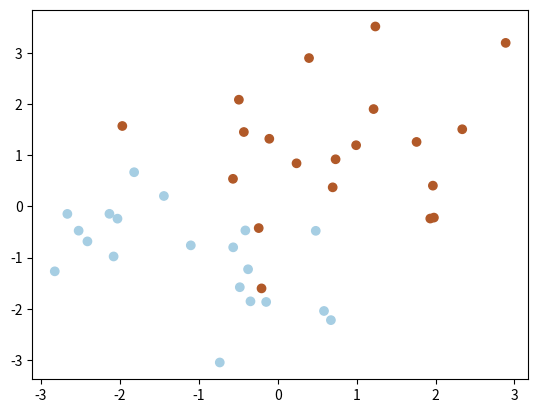

Reproduce this figure in Python.
import numpy as np
import matplotlib.pyplot as plt
import pandas as pd

# 数据准备
NUM = 20
# np.random.seed(1)
x1 = np.random.randn(NUM,2)+[1,1]
x2 = np.random.randn(NUM,2)-[1,1]
X = np.concatenate((x1,x2),axis=0)
y = np.concatenate((np.ones(NUM),-np.ones(NUM)),axis=0)
plt.scatter(X[:,0],X[:,1],c=y,cmap=plt.cm.Paired)
ax = plt.gca()

C = 1 # 惩罚系数
tol = 0.001 # 容忍度
max_iter = 1000 # 最大迭代次数
m,n = X.shape # m个样本，n个特征
alpha = np.zeros(m) # 初始化拉格朗日乘子
b = 0 # 初始化截距
iters = 0 # 初始化迭代数


def kernel(x,y,type='linear'):
    if type == 'linear':
        result = np.dot(x,y)
    return result

def f_i(num,alpha,b):
    result = np.dot(alpha*y,kernel(X,X[num]))+b
    return result

def Error(num,alpha,b):
    result = f_i(num,alpha,b)-y[num]
    return result

def KKT_error_distance(num,alpha,b):
    if alpha[num] == 0:
        delta = y[num]*f_i(num,alpha,b) - 1
        if delta < 0:
            return abs(delta)
        else:
            return 0
    elif alpha[num] > 0 and alpha[num] < C:
        delta = y[num]*f_i(num,alpha,b) - 1
        if delta == 0:
            return 0
        else:
            return abs(delta)
    elif alpha[num] == C:
        delta = y[num]*f_i(num,alpha,b) - 1
        if delta > 0:
            return abs(delta)
        else:
            return 0
        
def KKT_error(X,alpha,b,type='max'):
    result = []
    for i in range(np.shape(X)[0]):
        result.append([KKT_error_distance(i,alpha,b),i])
    result = pd.DataFrame(result)
    if type == 'max':
        result = result.sort_values(by=[0,1])
        result = [result.iloc[-1].name,result.iloc[-1].values[0]]
        return result
    if type == 'list':
        return result

def E_choice(num,alpha,b,type='choice'):
    result = []
    for i in range(np.shape(X)[0]):
        result.append([Error(i,alpha,b),i])
    result = pd.DataFrame(result).sort_values(by=[0,1])
    E1 = Error(num,alpha,b)
    if type == 'choice':
        if E1 > 0:
            result = [result.iloc[0].name,result.iloc[0].values[0]]
        elif E1 < 0:
            result = [result.iloc[-1].name,result.iloc[-1].values[0]]
        else:
            result = abs(result).sort_values(by=[0,1])
            result = [result.iloc[-1].name,result.iloc[-1].values[0]]
        return result
    if type == 'list':
        return result

def choice_i_j(X,alpha,b):
    i = KKT_error(X,alpha,b)[0]
    j = E_choice(i,alpha,b)[0]
    return i,j

def eta(i,j):
    result = kernel(X[i],X[i]) + kernel(X[j],X[j]) - 2*kernel(X[i],X[j])
    return result

def cut_off(alpha_old,i,j,Ei_old,Ej_old):
    if y[i] != y[j]:
        L = max(0,alpha_old[j]-alpha_old[i])
        H = min(C,C+alpha_old[j]-alpha_old[i])
    else:
        L = max(0,alpha_old[j]+alpha_old[i]-C)
        H = min(C,alpha_old[j]+alpha_old[i])
    alpha_j = alpha_old[j] + y[j]*(Ei_old-Ej_old)/eta(i,j)
    alpha_j = min(alpha_j,H)
    alpha_j = max(alpha_j,L)
    return alpha_j

def inner_any(alpha_old,i,j):
    index = np.asarray([index for index, value in enumerate(alpha)])
    choice_index = index[(alpha < 1) & (alpha > 0)]
    for k in choice_index:
        if len(index) < 1:
            break
        if k == i:
            continue
        else:
            j = k
            result = cut_off(alpha_old,i,j,Error(i,alpha,b),Error(j,alpha,b))
            if abs(result - alpha_old[j]) < 0.0001:
                continue
            else:
                return result,j
    for k in index:
        if k!= i:
            j = k
            result = cut_off(alpha_old,i,j,Error(i,alpha,b),Error(j,alpha,b))
            if abs(result - alpha_old[j]) < 0.0001:
                continue
            else:
                return result,j
    return False

iters = 0
list_ij = []
while True:
    i,j = choice_i_j(X,alpha,b)

    Ei_old = Error(i,alpha,b)
    Ej_old = Error(j,alpha,b)
    alpha_old = alpha.copy()
    alpha_new = alpha.copy()

    alpha_j_new = cut_off(alpha_old,i,j,Ei_old,Ej_old)
    if abs(alpha_j_new - alpha_old[j]) < 0.0001:
        alpha_new[j],j = inner_any(alpha_old,i,j)
        
    alpha_new[i] = alpha_old[i] + y[i]*y[j]*(alpha_old[j]-alpha_new[j])


    b1 = b - Ei_old - y[i]*(alpha_new[i]-alpha_old[i])*kernel(X[i],X[i]) - y[j]*(alpha_new[j]-alpha_old[j])*kernel(X[i],X[j])
    b2 = b - Ej_old - y[i]*(alpha_new[i]-alpha_old[i])*kernel(X[i],X[j]) - y[j]*(alpha_new[j]-alpha_old[j])*kernel(X[j],X[j])

    if 0 < alpha[i] < C and 0 < alpha[j] < C:
        b = b1
    else:
        b = (b1+b2)/2

    alpha = alpha_new.copy()

    w = np.dot(alpha*y,X)

    E = E_choice(i,alpha,b,'list')
    KKT = KKT_error(X,alpha,b,'list')
    list_ij.append([i,j])

    if KKT.max()[0]< tol:
        print('KKT条件满足，迭代结束')
        break
    if iters > max_iter:
        print('迭代次数超过最大迭代次数，迭代结束')
        break
    iters += 1